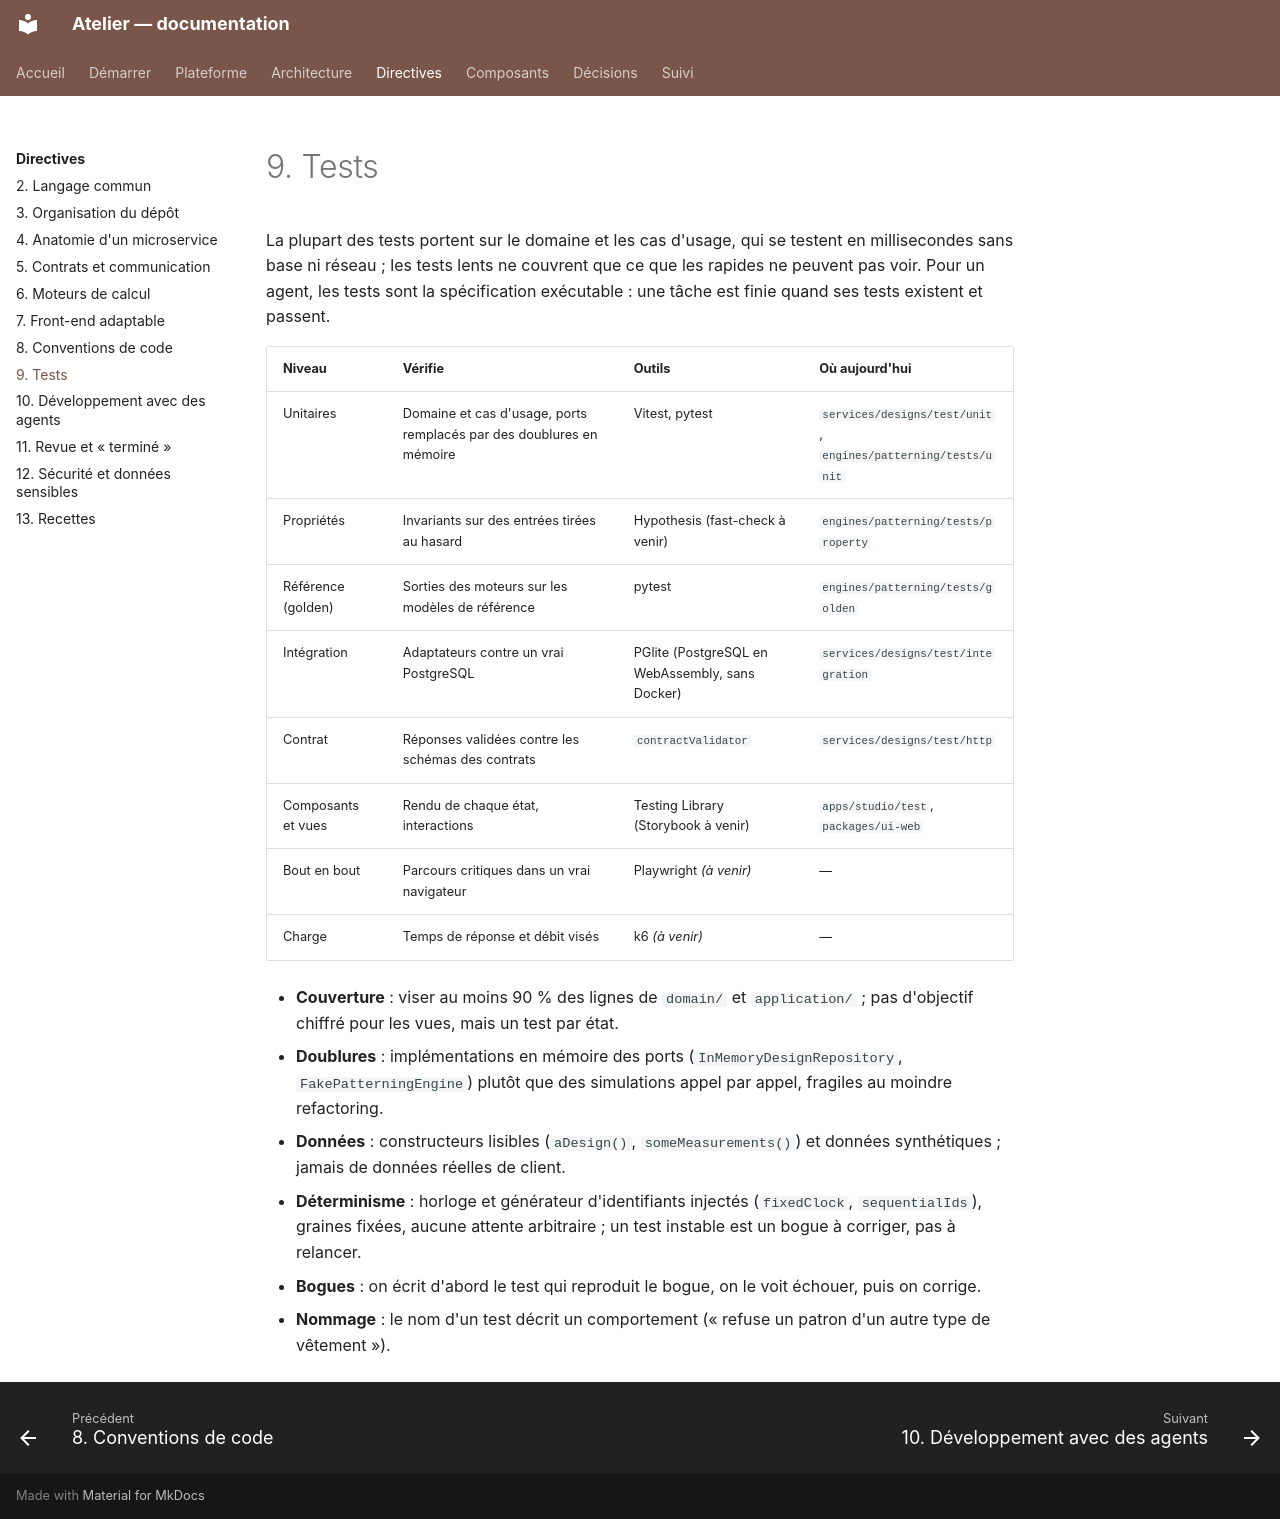

repository: THackSRT/model-design · page: directives/tests/index.html · generator: mkdocs

# 9. Tests

La plupart des tests portent sur le domaine et les cas d'usage, qui se testent en millisecondes sans base ni
réseau ; les tests lents ne couvrent que ce que les rapides ne peuvent pas voir. Pour un agent, les tests sont la
spécification exécutable : une tâche est finie quand ses tests existent et passent.

| Niveau             | Vérifie                                                              | Outils                                          | Où aujourd'hui                                                |
| ------------------ | -------------------------------------------------------------------- | ----------------------------------------------- | ------------------------------------------------------------- |
| Unitaires          | Domaine et cas d'usage, ports remplacés par des doublures en mémoire | Vitest, pytest                                  | `services/designs/test/unit`, `engines/patterning/tests/unit` |
| Propriétés         | Invariants sur des entrées tirées au hasard                          | Hypothesis (fast-check à venir)                 | `engines/patterning/tests/property`                           |
| Référence (golden) | Sorties des moteurs sur les modèles de référence                     | pytest                                          | `engines/patterning/tests/golden`                             |
| Intégration        | Adaptateurs contre un vrai PostgreSQL                                | PGlite (PostgreSQL en WebAssembly, sans Docker) | `services/designs/test/integration`                           |
| Contrat            | Réponses validées contre les schémas des contrats                    | `contractValidator`                             | `services/designs/test/http`                                  |
| Composants et vues | Rendu de chaque état, interactions                                   | Testing Library (Storybook à venir)             | `apps/studio/test`, `packages/ui-web`                         |
| Bout en bout       | Parcours critiques dans un vrai navigateur                           | Playwright _(à venir)_                          | —                                                             |
| Charge             | Temps de réponse et débit visés                                      | k6 _(à venir)_                                  | —                                                             |

- **Couverture** : viser au moins 90 % des lignes de `domain/` et `application/` ; pas d'objectif chiffré pour
  les vues, mais un test par état.
- **Doublures** : implémentations en mémoire des ports (`InMemoryDesignRepository`, `FakePatterningEngine`)
  plutôt que des simulations appel par appel, fragiles au moindre refactoring.
- **Données** : constructeurs lisibles (`aDesign()`, `someMeasurements()`) et données synthétiques ; jamais de
  données réelles de client.
- **Déterminisme** : horloge et générateur d'identifiants injectés (`fixedClock`, `sequentialIds`), graines
  fixées, aucune attente arbitraire ; un test instable est un bogue à corriger, pas à relancer.
- **Bogues** : on écrit d'abord le test qui reproduit le bogue, on le voit échouer, puis on corrige.
- **Nommage** : le nom d'un test décrit un comportement (« refuse un patron d'un autre type de vêtement »).
